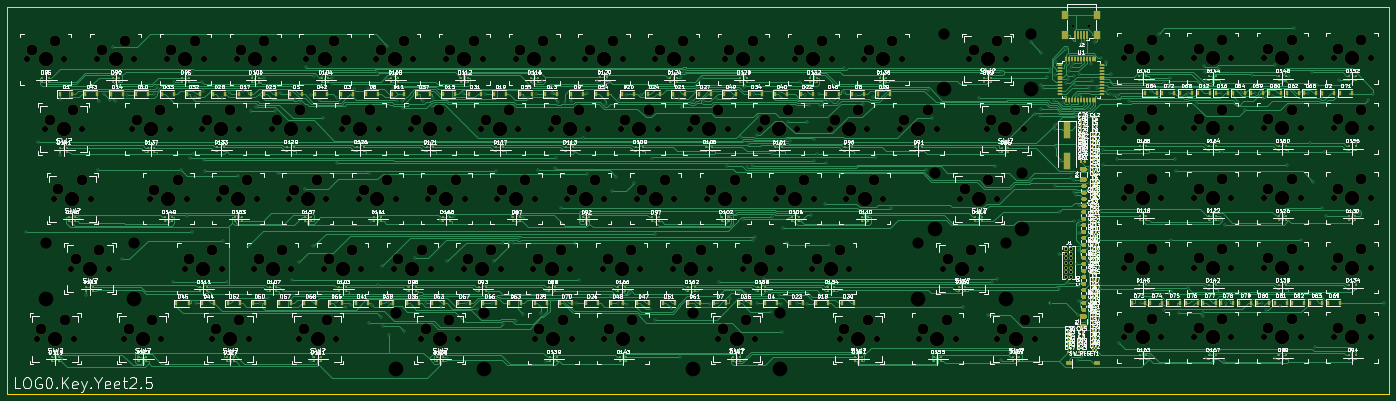
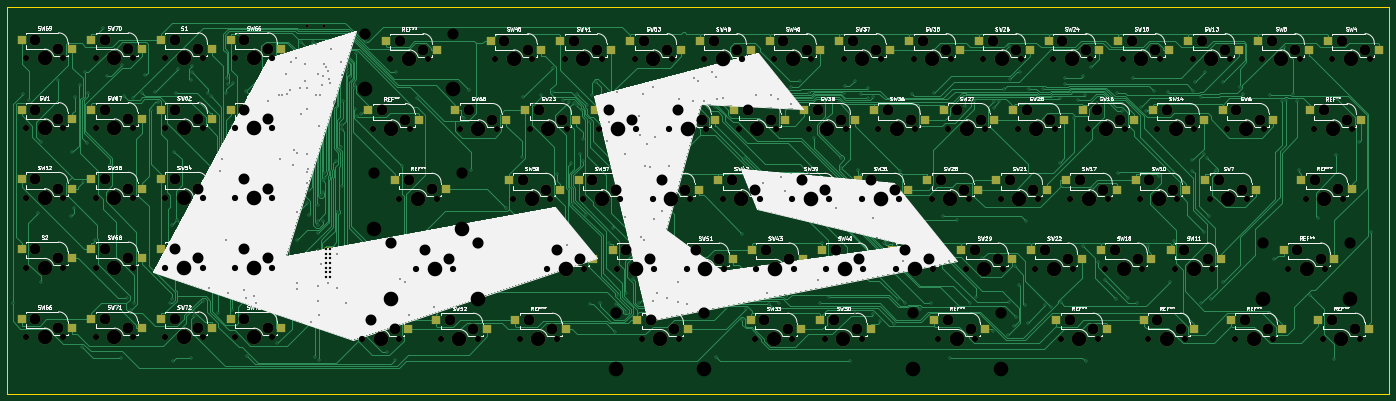
Circuit board: 11 layer files. Board 377.4 x 105.5 mm.
- bottom_copper: chgray-keyboard-B_Cu.gbr (135152 bytes)
- bottom_mask: chgray-keyboard-B_Mask.gbr (19233 bytes)
- paste: chgray-keyboard-B_Paste.gbr (6357 bytes)
- bottom_silk: chgray-keyboard-B_SilkS.gbr (151940 bytes)
- outline: chgray-keyboard-Edge_Cuts.gbr (805 bytes)
- top_copper: chgray-keyboard-F_Cu.gbr (289481 bytes)
- top_mask: chgray-keyboard-F_Mask.gbr (99270 bytes)
- paste: chgray-keyboard-F_Paste.gbr (85206 bytes)
- top_silk: chgray-keyboard-F_SilkS.gbr (389330 bytes)
- drill: chgray-keyboard-NPTH.drl (6793 bytes)
- drill: chgray-keyboard-PTH.drl (6918 bytes)

=== bottom_copper: chgray-keyboard-B_Cu.gbr (135152 bytes, source omitted) ===
=== bottom_mask: chgray-keyboard-B_Mask.gbr (19233 bytes, source omitted) ===
=== paste: chgray-keyboard-B_Paste.gbr (6357 bytes, source omitted) ===
=== bottom_silk: chgray-keyboard-B_SilkS.gbr (151940 bytes, source omitted) ===
=== outline: chgray-keyboard-Edge_Cuts.gbr ===
%TF.GenerationSoftware,KiCad,Pcbnew,5.1.6+dfsg1-1*%
%TF.CreationDate,2021-06-10T17:02:18-07:00*%
%TF.ProjectId,chgray-keyboard,63686772-6179-42d6-9b65-79626f617264,Yeet2*%
%TF.SameCoordinates,Original*%
%TF.FileFunction,Profile,NP*%
%FSLAX46Y46*%
G04 Gerber Fmt 4.6, Leading zero omitted, Abs format (unit mm)*
G04 Created by KiCad (PCBNEW 5.1.6+dfsg1-1) date 2021-06-10 17:02:18*
%MOMM*%
%LPD*%
G01*
G04 APERTURE LIST*
%TA.AperFunction,Profile*%
%ADD10C,0.100000*%
%TD*%
G04 APERTURE END LIST*
D10*
X405892000Y-23495000D02*
X407289000Y-23495000D01*
X407289000Y-25527000D02*
X407289000Y-23495000D01*
X29845000Y-23495000D02*
X405892000Y-23495000D01*
X29845000Y-129032000D02*
X29845000Y-23495000D01*
X29845000Y-129032000D02*
X407289000Y-129032000D01*
X407289000Y-25527000D02*
X407289000Y-129032000D01*
M02*

=== top_copper: chgray-keyboard-F_Cu.gbr (289481 bytes, source omitted) ===
=== top_mask: chgray-keyboard-F_Mask.gbr (99270 bytes, source omitted) ===
=== paste: chgray-keyboard-F_Paste.gbr (85206 bytes, source omitted) ===
=== top_silk: chgray-keyboard-F_SilkS.gbr (389330 bytes, source omitted) ===
=== drill: chgray-keyboard-NPTH.drl (6793 bytes, source omitted) ===
=== drill: chgray-keyboard-PTH.drl (6918 bytes, source omitted) ===
